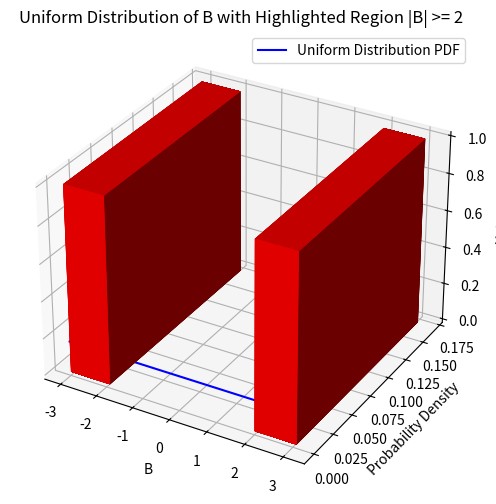

Here is the Python script that generated this plot:
import numpy as np
import matplotlib.pyplot as plt

# پارامترهای توزیع یکنواخت
a = -3
b = 3

# ایجاد داده‌های توزیع یکنواخت
B_values = np.linspace(a, b, 1000)
pdf = np.ones_like(B_values) / (b - a)  # تابع چگالی احتمال یکنواخت

# ناحیه‌هایی که |B| >= 2
fill_between_x1 = np.linspace(-3, -2, 500)
fill_between_x2 = np.linspace(2, 3, 500)

# رسم نمودار
fig = plt.figure(figsize=(14, 6))

# توزیع یکنواخت به صورت 3 بعدی
ax = fig.add_subplot(111, projection='3d')

# رسم تابع چگالی احتمال یکنواخت
ax.plot(B_values, pdf, zs=0, zdir='y', label='Uniform Distribution PDF', color='blue')

# پر کردن ناحیه‌ای که |B| >= 2 به صورت نوارهای عمودی
ax.bar3d(fill_between_x1, 0, 0, dx=0.1, dy=1 / (b - a), dz=1, color='red', alpha=0.5)
ax.bar3d(fill_between_x2, 0, 0, dx=0.1, dy=1 / (b - a), dz=1, color='red', alpha=0.5)

# تنظیمات نمودار
ax.set_xlabel('B')
ax.set_ylabel('Probability Density')
ax.set_zlabel('Height')
ax.set_title('Uniform Distribution of B with Highlighted Region |B| >= 2')
ax.legend()
ax.grid(True)

plt.show()
